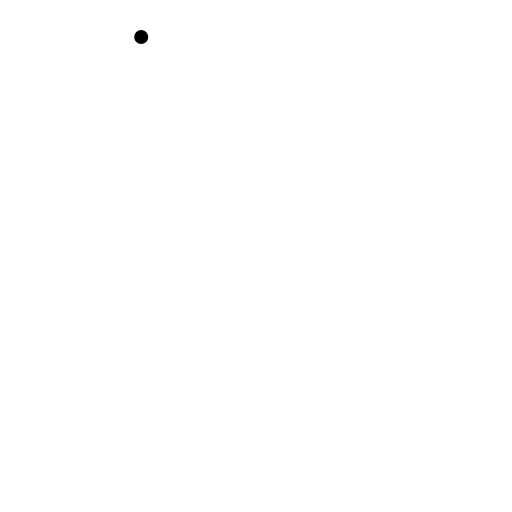
t = 0.00 s
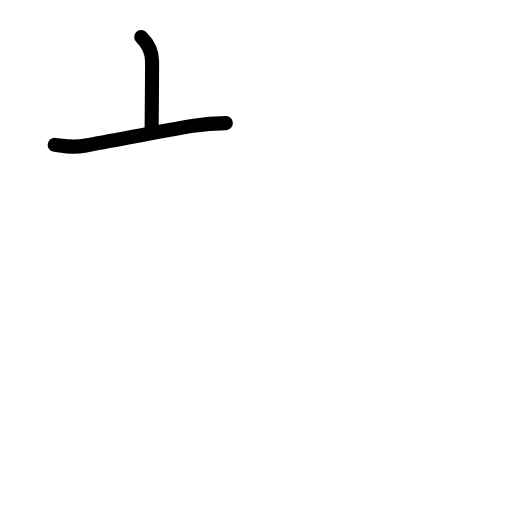
t = 1.75 s
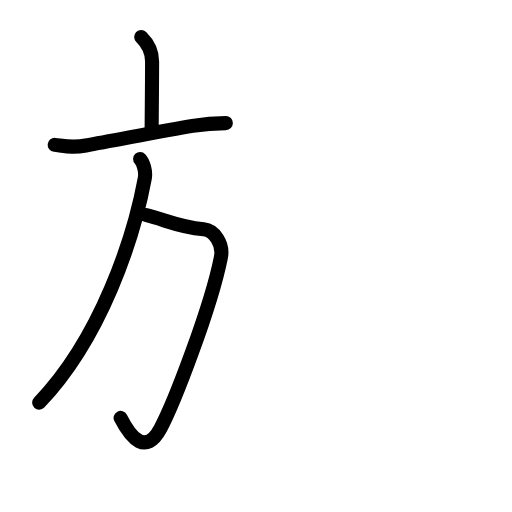
t = 3.50 s
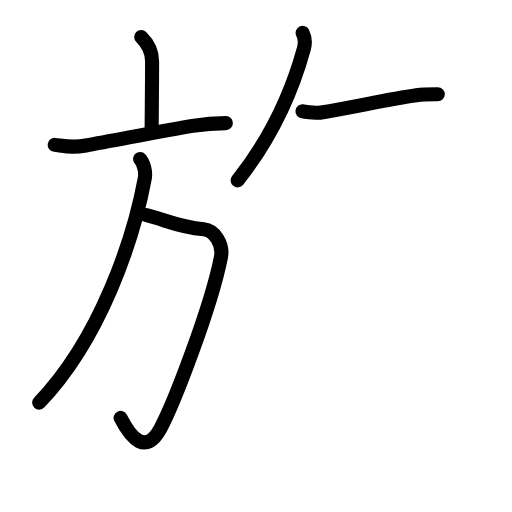
t = 5.50 s
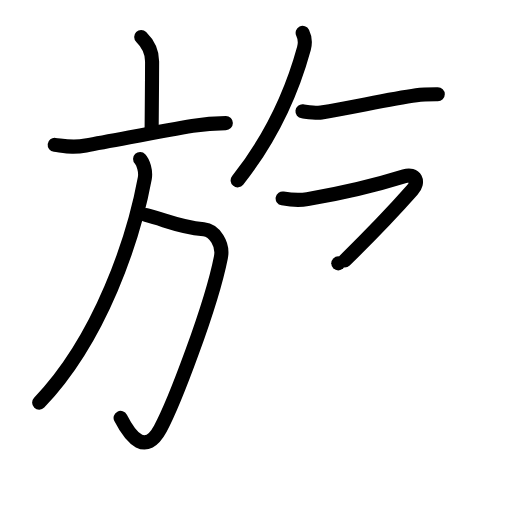
t = 7.25 s
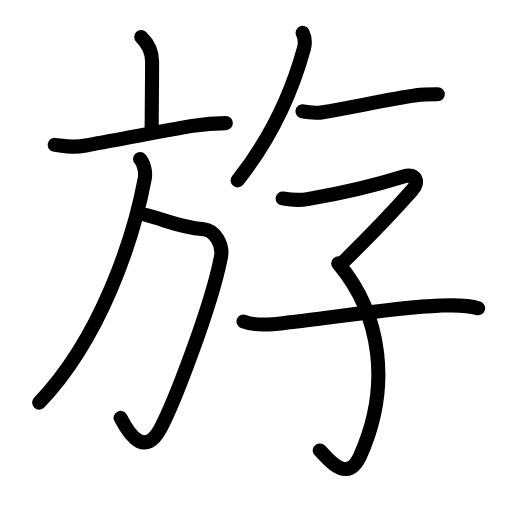
t = 9.00 s

The animated SVG that drew these frames (rendered in a browser with its animation timeline set to each time). Animation: 17 SMIL elements (animate=17); one cycle of 9.00 s.

<?xml version="1.0" encoding="UTF-8"?>
<!--
AniKanjiVG is licensed by CC-BY-SA Paul C. Sommerhoff (https://bitbucket.org/sommerhoff/anikanjivg).
AniKanjiVG uses KanjiVG which is licensed by CC-BY-SA Ulrich Apel (http://kanjivg.tagaini.net).
See also http://creativecommons.org/licenses/by-sa/3.0/
-->
<svg xmlns:kvg='http://kanjivg.tagaini.net' xmlns='http://www.w3.org/2000/svg' width='109' height='109' viewBox='0 0 109 109' style='fill:none;stroke:#000000;stroke-width:3;stroke-linecap:round;stroke-linejoin:round;' id="kvg:kanji_065bf"><g id="kvg:065bf" kvg:element="斿"><g id="kvg:065bf-g1" kvg:element="方"><g id="kvg:065bf-g2" kvg:element="亠" kvg:position="top"><path id="kvg:065bf-s1" kvg:type="㇑a" d="m30.062958,7.8758346c1.360397,1.333399,2.318228,3.0205564,2.318228,5.1975344,0,4.830168-0.09717,10.06852-0.09717,14.204778"><animate attributeName="d" begin="0.0s" dur="1.0s" from="m30.062958,7.8758346C30.062958,7.8758346,30.062958,7.8758346,30.062958,7.8758346" to="m30.062958,7.8758346c1.360397,1.333399,2.318228,3.0205564,2.318228,5.1975344,0,4.830168-0.09717,10.06852-0.09717,14.204778" />
</path>
<path id="kvg:065bf-s2" kvg:type="㇐" d="m11.642075,30.842949c2.609741,0.312939,3.914612,0.62588,6.621524,0.13606,6.746458,-1.210944,16.727328,-3.183829,22.710297,-4.177076,2.401517,-0.394578,4.6781,-0.598668,7.107379,-0.598668"><animate attributeName="d" begin="1.0s" dur="1.0s" from="m11.642075,30.842949C11.642075,30.842949,11.642075,30.842949,11.642075,30.842949" to="m11.642075,30.842949c2.609741,0.312939,3.914612,0.62588,6.621524,0.13606,6.746458,-1.210944,16.727328,-3.183829,22.710297,-4.177076,2.401517,-0.394578,4.6781,-0.598668,7.107379,-0.598668" />
<animate attributeName="d" begin="0s" dur="1.0s" from="M-100,-100" to="M-100,-100" />
</path>
</g>
<g id="kvg:065bf-g3" kvg:position="bottom"><path id="kvg:065bf-s3" kvg:type="㇆a" d="m31.104078,45.768851c4.303296,1.088488,6.913037,2.544342,12.257454,3.047768,2.290464,0.217698,4.233887,3.129405,3.664742,5.959476-2.08224,10.544735-9.953108,31.021931-12.896006,36.505193-3.067835,5.673748-6.191194,2.108947-8.453895,-2.313039"><animate attributeName="d" begin="2.0s" dur="1.0s" from="m31.104078,45.768851C31.104078,45.768851,31.104078,45.768851,31.104078,45.768851" to="m31.104078,45.768851c4.303296,1.088488,6.913037,2.544342,12.257454,3.047768,2.290464,0.217698,4.233887,3.129405,3.664742,5.959476-2.08224,10.544735-9.953108,31.021931-12.896006,36.505193-3.067835,5.673748-6.191194,2.108947-8.453895,-2.313039" />
<animate attributeName="d" begin="0s" dur="2.0s" from="M-100,-100" to="M-100,-100" />
</path>
<path id="kvg:065bf-s4" kvg:type="㇒" d="m29.826972,33.849899c0.652435,0.693911,1.277106,2.571554,0.999474,4.095439-2.359871,12.735319-9.300672,34.001668-22.4881916,47.771051"><animate attributeName="d" begin="3.0s" dur="1.0s" from="m29.826972,33.849899C29.826972,33.849899,29.826972,33.849899,29.826972,33.849899" to="m29.826972,33.849899c0.652435,0.693911,1.277106,2.571554,0.999474,4.095439-2.359871,12.735319-9.300672,34.001668-22.4881916,47.771051" />
<animate attributeName="d" begin="0s" dur="3.0s" from="M-100,-100" to="M-100,-100" />
</path>
</g>
</g>
<path id="kvg:065bf-s5" kvg:type="㇒" d="m64.4338,7.0050432c0.485856,0.9932467,0.555264,2.2586141,0.277632,3.2790718-2.221055,8.095637-6.218957,18.123339-14.117587,28.110223"><animate attributeName="d" begin="4.0s" dur="1.0s" from="m64.4338,7.0050432C64.4338,7.0050432,64.4338,7.0050432,64.4338,7.0050432" to="m64.4338,7.0050432c0.485856,0.9932467,0.555264,2.2586141,0.277632,3.2790718-2.221055,8.095637-6.218957,18.123339-14.117587,28.110223" />
<animate attributeName="d" begin="0s" dur="4.0s" from="M-100,-100" to="M-100,-100" />
</path>
<path id="kvg:065bf-s6" kvg:type="㇐" d="m64.392156,23.69974c1.041119,0.122455,2.984545,0.435396,4.011782,0.258516,7.412775,-1.251762,14.381337,-2.843677,20.239373,-3.673649,1.540858,-0.217699,2.817965,-0.204092,4.553165,-0.204092"><animate attributeName="d" begin="5.0s" dur="1.0s" from="m64.392156,23.69974C64.392156,23.69974,64.392156,23.69974,64.392156,23.69974" to="m64.392156,23.69974c1.041119,0.122455,2.984545,0.435396,4.011782,0.258516,7.412775,-1.251762,14.381337,-2.843677,20.239373,-3.673649,1.540858,-0.217699,2.817965,-0.204092,4.553165,-0.204092" />
<animate attributeName="d" begin="0s" dur="5.0s" from="M-100,-100" to="M-100,-100" />
</path>
<g id="kvg:065bf-g4" kvg:element="子"><path id="kvg:065bf-s7" kvg:type="㇖" d="m60.172149,42.244868c1.624148,0.285728,3.942375,0.380971,5.28889,0.149668,6.218957,-1.061277,14.381338,-2.925314,20.628059,-4.870988,2.387634,-0.73473,3.234412,1.197337,1.679672,2.93892-2.734675,3.088587-8.106854,8.871183-14.367455,14.993933"><animate attributeName="d" begin="6.0s" dur="1.0s" from="m60.172149,42.244868C60.172149,42.244868,60.172149,42.244868,60.172149,42.244868" to="m60.172149,42.244868c1.624148,0.285728,3.942375,0.380971,5.28889,0.149668,6.218957,-1.061277,14.381338,-2.925314,20.628059,-4.870988,2.387634,-0.73473,3.234412,1.197337,1.679672,2.93892-2.734675,3.088587-8.106854,8.871183-14.367455,14.993933" />
<animate attributeName="d" begin="0s" dur="6.0s" from="M-100,-100" to="M-100,-100" />
</path>
<path id="kvg:065bf-s8" kvg:type="㇕v" d="m72.013154,56.068676c9.203501,10.952918,11.285741,26.259791,4.636455,41.036028-2.929018,6.490106-7.579354,-0.462608-8.578829,-1.210944"><animate attributeName="d" begin="7.0s" dur="1.0s" from="m72.013154,56.068676C72.013154,56.068676,72.013154,56.068676,72.013154,56.068676" to="m72.013154,56.068676c9.203501,10.952918,11.285741,26.259791,4.636455,41.036028-2.929018,6.490106-7.579354,-0.462608-8.578829,-1.210944" />
<animate attributeName="d" begin="0s" dur="7.0s" from="M-100,-100" to="M-100,-100" />
</path>
<path id="kvg:065bf-s9" kvg:type="㇐" d="m51.843189,68.43663c2.915136,1.129306,6.760339,0.517031,9.786527,0.190485,8.190145,-0.884398,22.80747,-3.224648,31.9138,-3.564801,2.623622,-0.09524,5.677575,-0.258515,8.231794,0.557851"><animate attributeName="d" begin="8.0s" dur="1.0s" from="m51.843189,68.43663C51.843189,68.43663,51.843189,68.43663,51.843189,68.43663" to="m51.843189,68.43663c2.915136,1.129306,6.760339,0.517031,9.786527,0.190485,8.190145,-0.884398,22.80747,-3.224648,31.9138,-3.564801,2.623622,-0.09524,5.677575,-0.258515,8.231794,0.557851" />
<animate attributeName="d" begin="0s" dur="8.0s" from="M-100,-100" to="M-100,-100" />
</path>
</g>
</g>
</svg>
